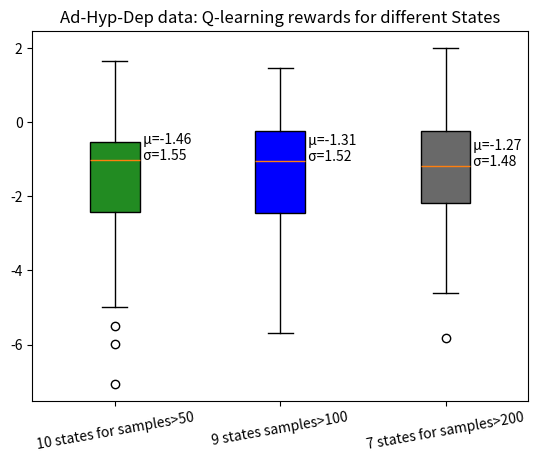

The script that saved this image:
import numpy as np
import pandas as pd
import random
from random import shuffle
from collections import Counter

pd.options.display.float_format = '{:.2f}'.format

ad_hyp_dep_7=  [[ 1.99990129e+00],
 [-1.11154354e+00],
 [-2.56267834e+00],
 [-3.01742435e+00],
 [-5.34773827e-01],
 [-2.07186699e+00],
 [ 2.11405024e-01],
 [-3.69685626e+00],
 [-1.84905541e+00],
 [-2.85516524e+00],
 [-2.21189308e+00],
 [-7.81624138e-01],
 [-1.16990960e+00],
 [-1.19446635e+00],
 [-1.09861471e-01],
 [-2.52416110e+00],
 [-1.96623874e+00],
 [-1.62243450e+00],
 [ 1.72580719e+00],
 [-3.42224836e+00],
 [-4.61441755e+00],
 [-2.15738678e+00],
 [-4.29853868e+00],
 [-1.39269948e+00],
 [-3.06870937e-01],
 [ 6.26719654e-01],
 [-3.31653261e+00],
 [ 8.51482451e-01],
 [-2.05816126e+00],
 [-1.41321921e+00],
 [-2.31185102e+00],
 [-2.38599226e-01],
 [-7.89018393e-01],
 [-1.40896356e+00],
 [ 8.31478089e-03],
 [-1.68777621e+00],
 [-1.84405878e-01],
 [ 2.97458947e-01],
 [-2.94019628e+00],
 [-3.62354517e-01],
 [-6.09273791e-01],
 [ 1.37139946e-01],
 [ 6.77958310e-01],
 [ 8.02961111e-01],
 [-3.99053067e-01],
 [-9.80817080e-01],
 [-8.90308738e-01],
 [-4.18922484e-01],
 [-1.17633283e+00],
 [-5.82257080e+00],
 [-1.28456509e+00],
 [-4.31220865e+00],
 [-2.56959486e+00],
 [-9.45655644e-01],
 [-1.53978431e+00],
 [-1.55066264e+00],
 [-4.96156991e-01],
 [-9.88283455e-01],
 [-2.81521845e+00],
 [-2.07137287e-01],
 [-2.70215392e+00],
 [-1.26972705e-01],
 [-5.73409021e-01],
 [-7.11731136e-01],
 [-1.33124220e+00],
 [-4.58290625e+00],
 [-2.41133976e+00],
 [-1.41702101e-01],
 [-1.82275617e+00],
 [-5.43691516e-01],
 [-4.48233700e+00],
 [-1.39392471e+00],
 [-2.01345849e+00],
 [-2.33470976e-01],
 [-1.10695827e+00],
 [-2.37753773e+00],
 [ 1.17022224e-01],
 [ 3.73261422e-01],
 [-4.17117310e+00],
 [-1.71324193e+00],
 [-2.25713325e+00],
 [ 1.83856297e+00],
 [-1.38993144e+00],
 [-4.01763886e-01],
 [-4.82506663e-01],
 [-1.30850363e+00],
 [ 2.77670864e-02],
 [ 2.43527885e-03],
 [-1.58385205e+00],
 [-1.52734056e-01],
 [ 9.83007252e-01],
 [-1.62684488e+00],
 [-7.46772349e-01],
 [ 1.61069006e-01],
 [-2.23876524e+00],
 [-1.86016870e+00],
 [ 1.22596097e+00],
 [-1.16408658e+00],
 [-2.48794413e+00],
 [-1.30423561e-01]]

ad_hyp_dep_10= [[-1.872268  ],
 [-0.21193597],
 [-1.9389552 ],
 [-0.01063031],
 [-2.3187518 ],
 [-1.0691805 ],
 [-2.343578  ],
 [-1.4560581 ],
 [-3.885419  ],
 [-0.8201099 ],
 [-0.48208255],
 [-0.6681847 ],
 [-1.5897158 ],
 [-3.1175206 ],
 [-4.9778285 ],
 [-2.5074248 ],
 [-0.2486439 ],
 [-2.069895  ],
 [-2.4160912 ],
 [-0.90084726],
 [-3.993072  ],
 [-0.1313971 ],
 [-0.31316954],
 [-0.556856  ],
 [-0.8597995 ],
 [-0.08120122],
 [-1.0327305 ],
 [-1.2722105 ],
 [-2.5453715 ],
 [-5.9862037 ],
 [ 1.6371686 ],
 [-0.711055  ],
 [-1.2712286 ],
 [-2.758306  ],
 [-0.7357567 ],
 [-2.808964  ],
 [-1.0838788 ],
 [-1.0555173 ],
 [-3.3814304 ],
 [-3.0209951 ],
 [-0.9806154 ],
 [-1.2348015 ],
 [-1.4964412 ],
 [-0.9543459 ],
 [ 0.854402  ],
 [-2.4575891 ],
 [-0.93284774],
 [-0.85423785],
 [-0.6072531 ],
 [-0.9892976 ],
 [ 0.78627956],
 [ 1.057077  ],
 [-1.2346202 ],
 [ 0.49796623],
 [ 1.0879029 ],
 [-2.4288774 ],
 [-0.32618973],
 [-0.7683091 ],
 [ 0.11793573],
 [-0.3658583 ],
 [-2.8630836 ],
 [-0.70594895],
 [ 1.3110243 ],
 [-0.94438845],
 [-7.064766  ],
 [-0.10797238],
 [-5.4962997 ],
 [-0.66954577],
 [-1.1417844 ],
 [-0.8673642 ],
 [-1.6298999 ],
 [-2.117191  ],
 [-4.019281  ],
 [-0.13565542],
 [ 0.05298144],
 [-3.065469  ],
 [-0.8460325 ],
 [-4.0552845 ],
 [-3.8962483 ],
 [-0.7921798 ],
 [-0.54882914],
 [-1.0233228 ],
 [-0.99499303],
 [-1.9265838 ],
 [-0.14143714],
 [-1.2796067 ],
 [-1.6745441 ],
 [-3.4424882 ],
 [-2.6569157 ],
 [-3.1721597 ],
 [-2.6699612 ],
 [-3.125158  ],
 [-0.42157623],
 [-0.05179381],
 [-2.932916  ],
 [-1.8990138 ],
 [ 0.68355733],
 [-0.77457374],
 [-0.2200815 ],
 [-0.59135306]]
 
ad_hyp_dep_9=  [[-2.8030808 ],
 [-0.32403415],
 [-3.5407362 ],
 [-2.0311408 ],
 [-2.9484968 ],
 [-1.3239677 ],
 [ 0.83732754],
 [-1.6427007 ],
 [-1.1831995 ],
 [-1.2254401 ],
 [-0.12551187],
 [-0.25953174],
 [-2.672366  ],
 [-1.0801748 ],
 [-3.591899  ],
 [-1.3304619 ],
 [-3.4550118 ],
 [ 0.26024273],
 [-0.29663882],
 [-0.6383587 ],
 [-5.6764026 ],
 [-0.48782143],
 [-0.15782318],
 [-0.6638477 ],
 [-1.9863471 ],
 [ 0.33327878],
 [-4.4728913 ],
 [-1.2085694 ],
 [-0.64488107],
 [-0.32703477],
 [ 0.97276586],
 [-1.0358835 ],
 [-0.5233945 ],
 [-0.5525731 ],
 [-1.0755352 ],
 [-3.2562106 ],
 [-2.590437  ],
 [-2.8583472 ],
 [-0.7186149 ],
 [-3.1497307 ],
 [ 1.446771  ],
 [ 0.00712115],
 [ 0.09338559],
 [-1.6574928 ],
 [-0.6042174 ],
 [-1.4670134 ],
 [-3.0018685 ],
 [-4.705313  ],
 [-1.0256296 ],
 [-4.1783915 ],
 [-0.55723965],
 [-4.2918644 ],
 [-2.2590702 ],
 [ 0.4881842 ],
 [-1.8703648 ],
 [ 0.55379665],
 [-0.9544528 ],
 [ 0.8066243 ],
 [ 0.45907044],
 [ 0.57001877],
 [-3.5569968 ],
 [-1.149506  ],
 [ 0.44467625],
 [-0.01312006],
 [-1.7218741 ],
 [-0.26308954],
 [-3.8217819 ],
 [-2.041779  ],
 [-0.03077472],
 [-1.6737056 ],
 [-1.1677029 ],
 [-0.70367295],
 [-0.3642456 ],
 [ 0.7656925 ],
 [-2.666161  ],
 [ 0.7460978 ],
 [-0.05395771],
 [-2.308161  ],
 [-2.5434844 ],
 [-1.0561944 ],
 [-0.9422026 ],
 [-0.48251897],
 [-2.6998184 ],
 [-3.3762722 ],
 [-1.059101  ],
 [-2.1179144 ],
 [-0.3632162 ],
 [-1.1068697 ],
 [ 0.34898666],
 [-4.2731853 ],
 [-2.436197  ],
 [ 1.4102294 ],
 [-3.148247  ],
 [-2.8576622 ],
 [-0.08721515],
 [ 0.5358022 ],
 [-0.19308661],
 [-1.8743875 ],
 [-0.50725454],
 [-0.6114305 ]]
weighted_group = np.concatenate((ad_hyp_dep_10, ad_hyp_dep_9, ad_hyp_dep_7), axis=1)
print(weighted_group)
import matplotlib.pyplot as plt

# Creating dataset
np.random.seed(10)


fig, ax= plt.subplots()

main=ax.boxplot(weighted_group, patch_artist=True)
m = weighted_group.mean(axis=0)
st = weighted_group.std(axis=0)
ax.set_title('Ad-Hyp-Dep data: Q-learning rewards for different States')
for i, line in enumerate(main['medians']):
    x, y = line.get_xydata()[1]
    text = ' μ={:.2f}\n σ={:.2f}'.format(m[i], st[i])
    ax.annotate(text, xy=(x, y))
ax.set_xticks([1, 2,3])
ax.set_xticklabels(["10 states for samples>50","9 states samples>100", "7 states for samples>200"], rotation=10)
# ax.set_ylim(-20,10)

colors=["forestgreen", "blue", "dimgray"]
 
for patch, color in zip(main['boxes'],colors):
    patch.set_facecolor(color)

 

plt.savefig('ad-hyp-dep.png')
# show plot
plt.show()
